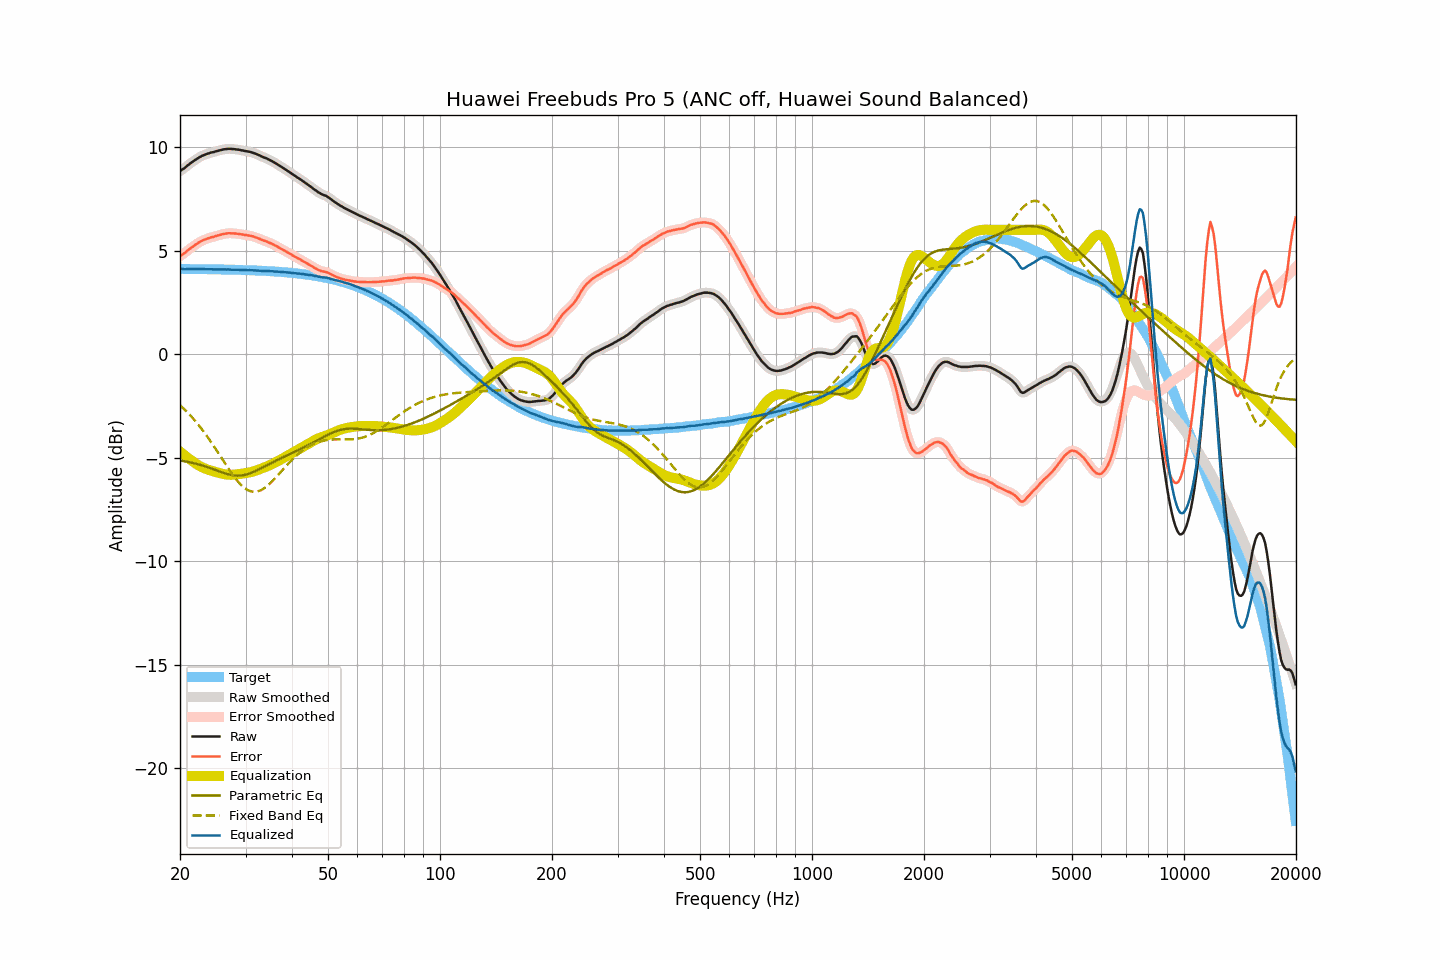

Data behind this chart, as committed beside it:
frequency, raw, smoothed, error, error_smoothed, equalization, parametric_eq, fixed_band_eq, equalized_raw, equalized_smoothed, target
20.00, 8.84, 8.84, 4.72, 4.73, -4.71, -5.14, -2.47, 4.12, 4.12, 4.11
20.20, 8.90, 8.89, 4.78, 4.78, -4.78, -5.15, -2.54, 4.12, 4.11, 4.11
20.40, 8.95, 8.95, 4.84, 4.83, -4.84, -5.17, -2.62, 4.11, 4.10, 4.11
20.61, 8.99, 9.00, 4.88, 4.89, -4.90, -5.18, -2.69, 4.09, 4.10, 4.11
20.81, 9.07, 9.06, 4.96, 4.95, -4.96, -5.20, -2.77, 4.10, 4.10, 4.11
21.02, 9.13, 9.13, 5.02, 5.02, -5.02, -5.21, -2.85, 4.10, 4.10, 4.11
21.23, 9.19, 9.19, 5.08, 5.08, -5.08, -5.23, -2.93, 4.11, 4.11, 4.11
21.44, 9.25, 9.24, 5.14, 5.14, -5.13, -5.24, -3.02, 4.11, 4.11, 4.11
21.66, 9.29, 9.30, 5.19, 5.19, -5.19, -5.26, -3.10, 4.10, 4.11, 4.11
21.87, 9.36, 9.35, 5.25, 5.25, -5.25, -5.28, -3.19, 4.11, 4.10, 4.11
22.09, 9.41, 9.41, 5.30, 5.30, -5.30, -5.30, -3.28, 4.10, 4.10, 4.10
22.31, 9.46, 9.46, 5.35, 5.35, -5.35, -5.32, -3.38, 4.10, 4.10, 4.10
22.54, 9.50, 9.50, 5.40, 5.40, -5.40, -5.34, -3.47, 4.11, 4.11, 4.10
22.76, 9.55, 9.55, 5.44, 5.44, -5.44, -5.36, -3.57, 4.10, 4.11, 4.10
22.99, 9.59, 9.58, 5.48, 5.48, -5.48, -5.39, -3.67, 4.10, 4.10, 4.10
23.22, 9.62, 9.62, 5.52, 5.52, -5.52, -5.41, -3.78, 4.10, 4.10, 4.10
23.45, 9.65, 9.65, 5.55, 5.55, -5.55, -5.44, -3.88, 4.10, 4.10, 4.10
23.69, 9.67, 9.67, 5.58, 5.58, -5.58, -5.46, -3.99, 4.10, 4.10, 4.10
23.92, 9.70, 9.70, 5.60, 5.60, -5.60, -5.49, -4.10, 4.09, 4.10, 4.10
24.16, 9.73, 9.72, 5.63, 5.63, -5.63, -5.52, -4.22, 4.10, 4.10, 4.10
24.40, 9.75, 9.74, 5.65, 5.65, -5.65, -5.54, -4.33, 4.10, 4.09, 4.09
24.65, 9.76, 9.76, 5.66, 5.67, -5.67, -5.57, -4.45, 4.08, 4.09, 4.09
24.89, 9.79, 9.78, 5.69, 5.69, -5.69, -5.60, -4.56, 4.09, 4.09, 4.09
25.14, 9.81, 9.80, 5.72, 5.71, -5.72, -5.63, -4.68, 4.09, 4.09, 4.09
25.39, 9.83, 9.83, 5.74, 5.74, -5.74, -5.66, -4.80, 4.09, 4.09, 4.09
25.65, 9.85, 9.85, 5.76, 5.76, -5.76, -5.69, -4.92, 4.09, 4.09, 4.09
25.91, 9.86, 9.87, 5.78, 5.78, -5.78, -5.71, -5.04, 4.09, 4.09, 4.09
26.16, 9.89, 9.88, 5.80, 5.80, -5.80, -5.74, -5.16, 4.09, 4.09, 4.08
26.43, 9.90, 9.90, 5.81, 5.81, -5.81, -5.77, -5.28, 4.08, 4.09, 4.08
26.69, 9.91, 9.91, 5.82, 5.83, -5.82, -5.79, -5.40, 4.08, 4.09, 4.08
26.96, 9.92, 9.91, 5.84, 5.83, -5.83, -5.81, -5.52, 4.09, 4.08, 4.08
27.23, 9.92, 9.91, 5.84, 5.84, -5.83, -5.83, -5.64, 4.08, 4.08, 4.08
27.50, 9.91, 9.91, 5.83, 5.83, -5.83, -5.85, -5.75, 4.07, 4.08, 4.08
27.77, 9.91, 9.90, 5.83, 5.83, -5.83, -5.86, -5.86, 4.07, 4.07, 4.07
28.05, 9.90, 9.89, 5.82, 5.82, -5.83, -5.87, -5.96, 4.07, 4.07, 4.07
28.33, 9.89, 9.89, 5.82, 5.82, -5.82, -5.88, -6.06, 4.07, 4.07, 4.07
28.62, 9.88, 9.87, 5.81, 5.81, -5.81, -5.88, -6.16, 4.07, 4.07, 4.07
28.90, 9.87, 9.86, 5.80, 5.80, -5.80, -5.87, -6.24, 4.07, 4.07, 4.07
29.19, 9.85, 9.85, 5.78, 5.79, -5.79, -5.87, -6.33, 4.06, 4.06, 4.06
29.48, 9.84, 9.83, 5.77, 5.77, -5.78, -5.86, -6.40, 4.06, 4.06, 4.06
29.78, 9.82, 9.82, 5.76, 5.76, -5.76, -5.84, -6.46, 4.05, 4.05, 4.06
30.08, 9.81, 9.80, 5.75, 5.75, -5.75, -5.82, -6.52, 4.05, 4.05, 4.06
30.38, 9.79, 9.79, 5.73, 5.74, -5.74, -5.80, -6.57, 4.05, 4.05, 4.05
30.68, 9.78, 9.77, 5.73, 5.72, -5.72, -5.78, -6.60, 4.05, 4.05, 4.05
30.99, 9.76, 9.76, 5.71, 5.71, -5.71, -5.75, -6.63, 4.05, 4.05, 4.05
31.30, 9.74, 9.73, 5.69, 5.69, -5.69, -5.72, -6.65, 4.05, 4.05, 4.04
31.61, 9.71, 9.71, 5.66, 5.67, -5.66, -5.68, -6.66, 4.04, 4.04, 4.04
31.93, 9.68, 9.68, 5.64, 5.64, -5.64, -5.65, -6.65, 4.04, 4.04, 4.04
32.24, 9.64, 9.65, 5.61, 5.61, -5.61, -5.61, -6.64, 4.03, 4.04, 4.03
32.57, 9.62, 9.61, 5.59, 5.58, -5.58, -5.57, -6.62, 4.03, 4.03, 4.03
32.89, 9.58, 9.58, 5.55, 5.55, -5.55, -5.54, -6.59, 4.02, 4.02, 4.03
33.22, 9.54, 9.54, 5.51, 5.52, -5.52, -5.50, -6.55, 4.01, 4.02, 4.02
33.55, 9.51, 9.51, 5.49, 5.49, -5.49, -5.46, -6.50, 4.01, 4.01, 4.02
33.89, 9.48, 9.47, 5.46, 5.46, -5.46, -5.42, -6.45, 4.01, 4.01, 4.01
34.23, 9.45, 9.44, 5.43, 5.43, -5.43, -5.38, -6.39, 4.02, 4.01, 4.01
34.57, 9.41, 9.41, 5.40, 5.40, -5.40, -5.34, -6.32, 4.01, 4.01, 4.01
34.92, 9.37, 9.37, 5.36, 5.37, -5.36, -5.30, -6.25, 4.00, 4.00, 4.00
35.27, 9.33, 9.33, 5.33, 5.33, -5.33, -5.26, -6.17, 4.00, 4.00, 4.00
35.62, 9.29, 9.28, 5.29, 5.29, -5.29, -5.22, -6.10, 3.99, 3.99, 3.99
35.97, 9.23, 9.24, 5.25, 5.25, -5.25, -5.18, -6.01, 3.98, 3.99, 3.99
... 635 more rows
